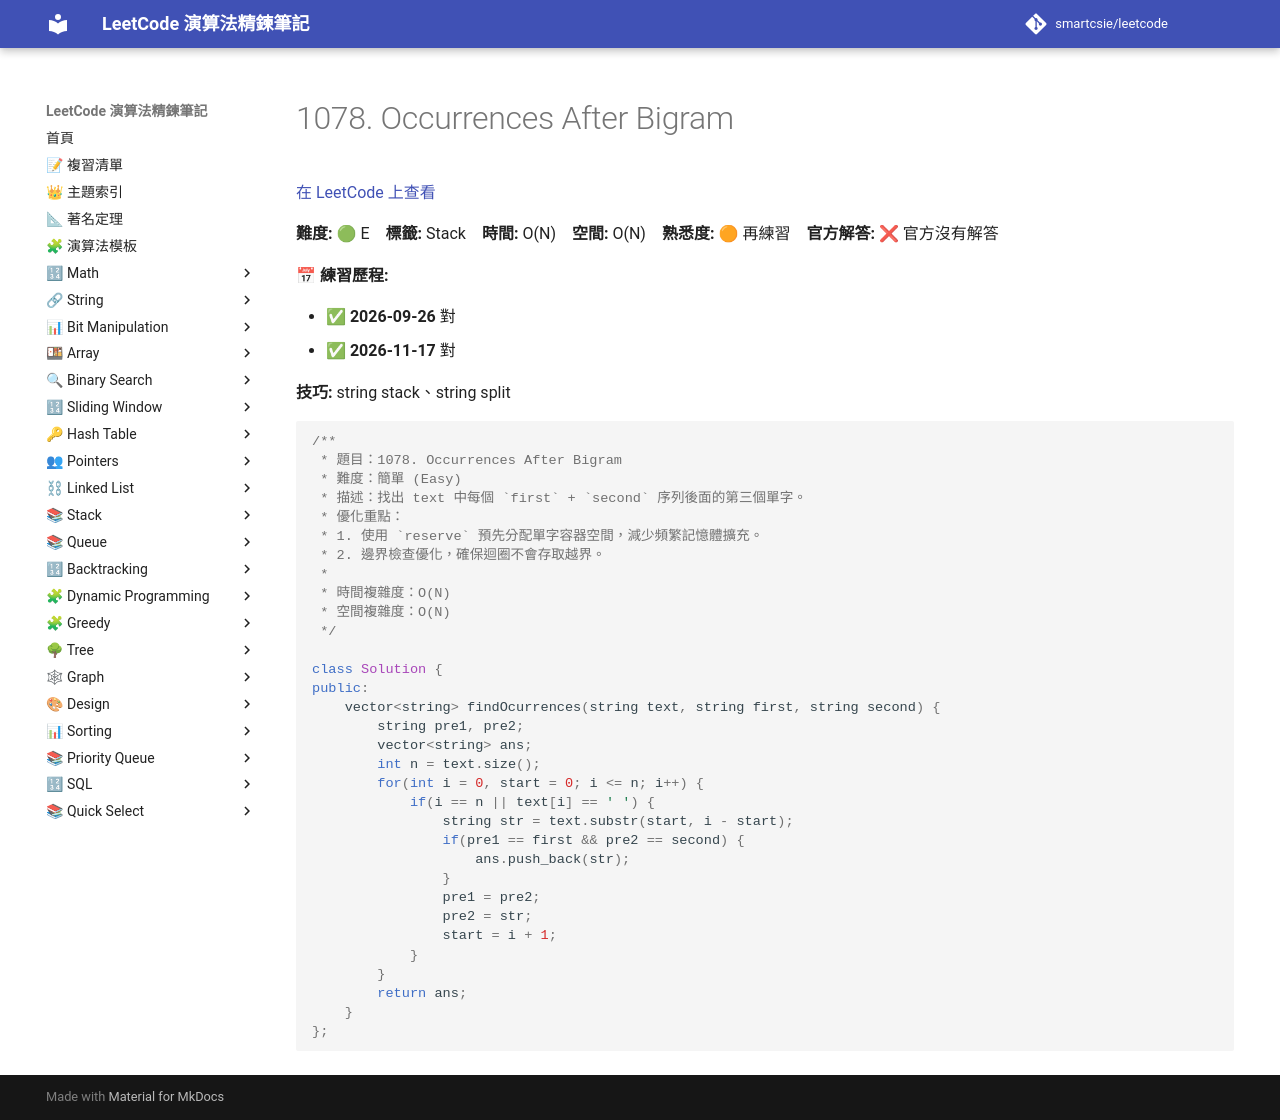

repository: smartcsie/leetcode · page: problems/1078/index.html · generator: mkdocs

# 1078. Occurrences After Bigram

[在 LeetCode 上查看](https://leetcode.com/problems/occurrences-after-bigram/)

**難度:** 🟢 E　**標籤:** Stack　**時間:** O(N)　**空間:** O(N)　**熟悉度:** 🟠 再練習　**官方解答:** ❌ 官方沒有解答

**📅 練習歷程:**

- ✅ **2026-09-26** 對
- ✅ **2026-11-17** 對

**技巧:** string stack、string split

```cpp
/**
 * 題目：1078. Occurrences After Bigram
 * 難度：簡單 (Easy)
 * 描述：找出 text 中每個 `first` + `second` 序列後面的第三個單字。
 * 優化重點：
 * 1. 使用 `reserve` 預先分配單字容器空間，減少頻繁記憶體擴充。
 * 2. 邊界檢查優化，確保迴圈不會存取越界。
 *
 * 時間複雜度：O(N)
 * 空間複雜度：O(N)
 */

class Solution {
public:
    vector<string> findOcurrences(string text, string first, string second) {
        string pre1, pre2;
        vector<string> ans;
        int n = text.size();
        for(int i = 0, start = 0; i <= n; i++) {
            if(i == n || text[i] == ' ') {
                string str = text.substr(start, i - start);
                if(pre1 == first && pre2 == second) {
                    ans.push_back(str);
                }
                pre1 = pre2;
                pre2 = str;
                start = i + 1;
            }
        }
        return ans;
    }
};
```
